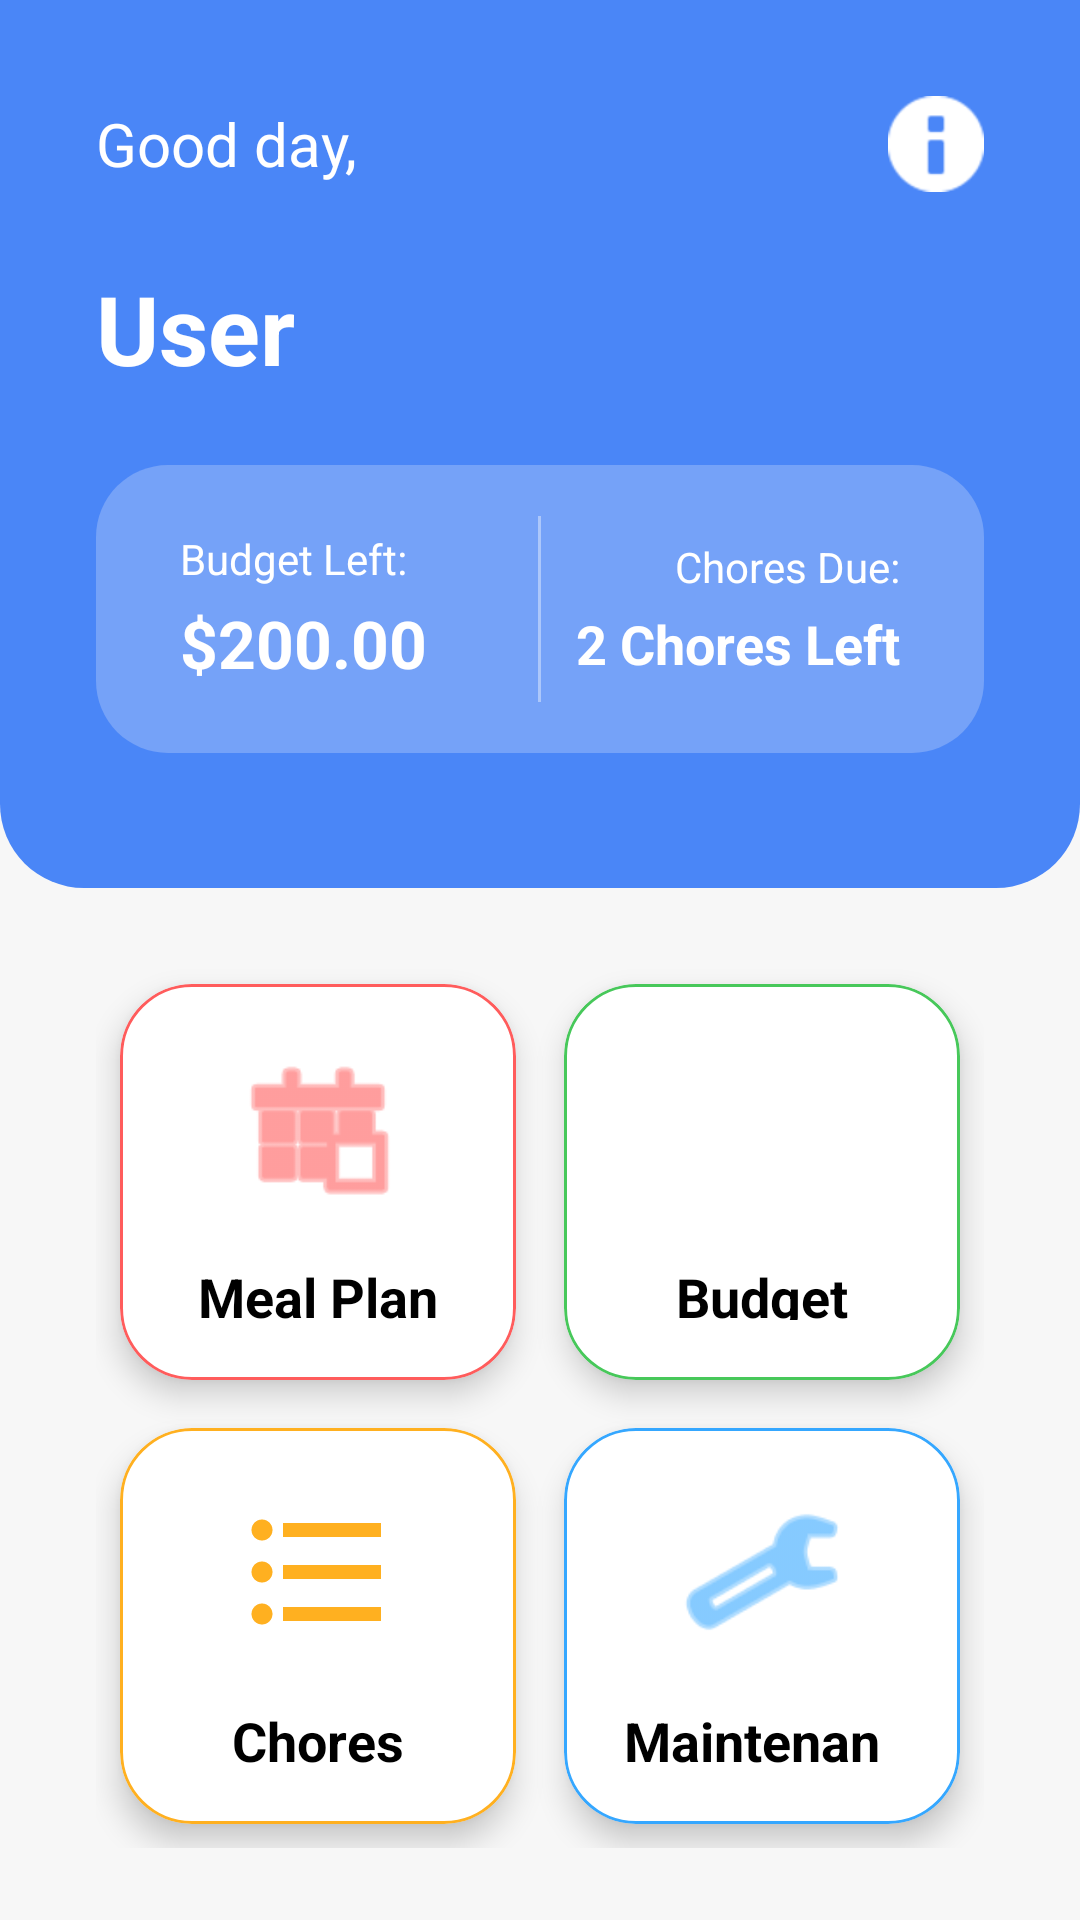

Write the Android layout XML for this screen, with the resource values it uses.
<!-- AndroidManifest.xml: application theme Theme.DormioMobileApp -->
<!-- res/layout/activity_home.xml -->
<?xml version="1.0" encoding="utf-8"?>
<androidx.constraintlayout.widget.ConstraintLayout xmlns:android="http://schemas.android.com/apk/res/android"
    xmlns:app="http://schemas.android.com/apk/res-auto"
    xmlns:tools="http://schemas.android.com/tools"
    android:layout_width="match_parent"
    android:layout_height="match_parent"
    android:background="@color/screen_background"
    tools:context=".MainActivity">

    <LinearLayout
        android:id="@+id/headerContainer"
        android:layout_width="0dp"
        android:layout_height="296dp"
        android:background="@drawable/bg_home_header"
        android:orientation="vertical"
        android:paddingStart="32dp"
        android:paddingTop="32dp"
        android:paddingEnd="32dp"
        android:paddingBottom="32dp"
        app:layout_constraintEnd_toEndOf="parent"
        app:layout_constraintStart_toStartOf="parent"
        app:layout_constraintTop_toTopOf="parent">

        <LinearLayout
            android:layout_width="match_parent"
            android:layout_height="wrap_content"
            android:gravity="center_vertical"
            android:orientation="horizontal">

            <TextView
                android:id="@+id/greetingText"
                android:layout_width="0dp"
                android:layout_height="wrap_content"
                android:layout_weight="1"
                android:text="Good day,"
                android:textColor="@color/white"
                android:textSize="20sp" />

            <ImageView
                android:id="@+id/alertsIcon"
                android:layout_width="32dp"
                android:layout_height="32dp"
                android:contentDescription="Alerts"
                android:src="@android:drawable/ic_dialog_info"
                app:tint="@color/white" />
        </LinearLayout>

        <TextView
            android:id="@+id/userNameText"
            android:layout_width="wrap_content"
            android:layout_height="wrap_content"
            android:layout_marginTop="24dp"
            android:text="User"
            android:textColor="@color/white"
            android:textSize="32sp"
            android:textStyle="bold" />

        <LinearLayout
            android:id="@+id/summaryCard"
            android:layout_width="match_parent"
            android:layout_height="96dp"
            android:layout_marginTop="24dp"
            android:background="@drawable/bg_home_summary"
            android:gravity="center"
            android:orientation="horizontal"
            android:paddingStart="28dp"
            android:paddingEnd="28dp">

            <LinearLayout
                android:layout_width="0dp"
                android:layout_height="wrap_content"
                android:layout_weight="1"
                android:orientation="vertical">

                <TextView
                    android:id="@+id/budgetLabel"
                    android:layout_width="wrap_content"
                    android:layout_height="wrap_content"
                    android:text="Budget Left:"
                    android:textColor="@color/white"
                    android:textSize="14sp" />

                <TextView
                    android:id="@+id/budgetValue"
                    android:layout_width="wrap_content"
                    android:layout_height="wrap_content"
                    android:layout_marginTop="4dp"
                    android:text="$200.00"
                    android:textColor="@color/white"
                    android:textSize="22sp"
                    android:textStyle="bold" />
            </LinearLayout>

            <View
                android:layout_width="1dp"
                android:layout_height="62dp"
                android:background="#66FFFFFF" />

            <LinearLayout
                android:layout_width="0dp"
                android:layout_height="wrap_content"
                android:layout_weight="1"
                android:gravity="end"
                android:orientation="vertical">

                <TextView
                    android:id="@+id/choresLabel"
                    android:layout_width="wrap_content"
                    android:layout_height="wrap_content"
                    android:layout_gravity="end"
                    android:text="Chores Due:"
                    android:textColor="@color/white"
                    android:textSize="14sp" />

                <TextView
                    android:id="@+id/choresValue"
                    android:layout_width="wrap_content"
                    android:layout_height="wrap_content"
                    android:layout_marginTop="4dp"
                    android:layout_gravity="end"
                    android:text="2 Chores Left"
                    android:textColor="@color/white"
                    android:textSize="18sp"
                    android:textStyle="bold" />
            </LinearLayout>
        </LinearLayout>
    </LinearLayout>

    <GridLayout
        android:id="@+id/featureGrid"
        android:layout_width="0dp"
        android:layout_height="0dp"
        android:layout_marginStart="32dp"
        android:layout_marginTop="24dp"
        android:layout_marginEnd="32dp"
        android:layout_marginBottom="24dp"
        android:alignmentMode="alignMargins"
        android:columnCount="2"
        android:rowCount="2"
        android:useDefaultMargins="true"
        app:layout_constraintBottom_toBottomOf="parent"
        app:layout_constraintEnd_toEndOf="parent"
        app:layout_constraintStart_toStartOf="parent"
        app:layout_constraintTop_toBottomOf="@id/headerContainer">

        <com.google.android.material.card.MaterialCardView
            android:id="@+id/mealPlanCard"
            android:layout_width="0dp"
            android:layout_height="0dp"
            android:layout_columnWeight="1"
            android:layout_rowWeight="1"
            android:layout_margin="8dp"
            app:cardBackgroundColor="@color/white"
            app:cardCornerRadius="24dp"
            app:cardElevation="6dp"
            app:strokeColor="@color/feature_red"
            app:strokeWidth="1dp">

            <LinearLayout
                android:layout_width="match_parent"
                android:layout_height="match_parent"
                android:gravity="center"
                android:orientation="vertical"
                android:padding="20dp">

                <ImageView
                    android:layout_width="56dp"
                    android:layout_height="56dp"
                    android:contentDescription="Meal Plan"
                    android:src="@android:drawable/ic_menu_today"
                    app:tint="@color/feature_red" />

                <TextView
                    android:layout_width="wrap_content"
                    android:layout_height="wrap_content"
                    android:layout_marginTop="16dp"
                    android:text="Meal Plan"
                    android:textColor="@color/black"
                    android:textSize="18sp"
                    android:textStyle="bold" />
            </LinearLayout>
        </com.google.android.material.card.MaterialCardView>

        <com.google.android.material.card.MaterialCardView
            android:id="@+id/budgetCard"
            android:layout_width="0dp"
            android:layout_height="0dp"
            android:layout_columnWeight="1"
            android:layout_rowWeight="1"
            android:layout_margin="8dp"
            app:cardBackgroundColor="@color/white"
            app:cardCornerRadius="24dp"
            app:cardElevation="6dp"
            app:strokeColor="@color/feature_green"
            app:strokeWidth="1dp">

            <LinearLayout
                android:layout_width="match_parent"
                android:layout_height="match_parent"
                android:gravity="center"
                android:orientation="vertical"
                android:padding="20dp">

                <ImageView
                    android:layout_width="56dp"
                    android:layout_height="56dp"
                    android:contentDescription="Budget"
                    android:src="@drawable/outline_attach_money_24"
                    app:tint="@color/feature_green" />

                <TextView
                    android:layout_width="wrap_content"
                    android:layout_height="wrap_content"
                    android:layout_marginTop="16dp"
                    android:text="Budget"
                    android:textColor="@color/black"
                    android:textSize="18sp"
                    android:textStyle="bold" />
            </LinearLayout>
        </com.google.android.material.card.MaterialCardView>

        <com.google.android.material.card.MaterialCardView
            android:id="@+id/choresCard"
            android:layout_width="0dp"
            android:layout_height="0dp"
            android:layout_columnWeight="1"
            android:layout_rowWeight="1"
            android:layout_margin="8dp"
            app:cardBackgroundColor="@color/white"
            app:cardCornerRadius="24dp"
            app:cardElevation="6dp"
            app:strokeColor="@color/feature_orange"
            app:strokeWidth="1dp">

            <LinearLayout
                android:layout_width="match_parent"
                android:layout_height="match_parent"
                android:gravity="center"
                android:orientation="vertical"
                android:padding="20dp">

                <ImageView
                    android:layout_width="56dp"
                    android:layout_height="56dp"
                    android:contentDescription="Chores"
                    android:src="@drawable/ic_list"
                    app:tint="@color/feature_orange" />

                <TextView
                    android:layout_width="wrap_content"
                    android:layout_height="wrap_content"
                    android:layout_marginTop="16dp"
                    android:text="Chores"
                    android:textColor="@color/black"
                    android:textSize="18sp"
                    android:textStyle="bold" />
            </LinearLayout>
        </com.google.android.material.card.MaterialCardView>

        <com.google.android.material.card.MaterialCardView
            android:id="@+id/maintenanceCard"
            android:layout_width="0dp"
            android:layout_height="0dp"
            android:layout_columnWeight="1"
            android:layout_rowWeight="1"
            android:layout_margin="8dp"
            app:cardBackgroundColor="@color/white"
            app:cardCornerRadius="24dp"
            app:cardElevation="6dp"
            app:strokeColor="@color/feature_light_blue"
            app:strokeWidth="1dp">

            <LinearLayout
                android:layout_width="match_parent"
                android:layout_height="match_parent"
                android:gravity="center"
                android:orientation="vertical"
                android:padding="20dp">

                <ImageView
                    android:layout_width="56dp"
                    android:layout_height="56dp"
                    android:contentDescription="Maintenance"
                    android:src="@android:drawable/ic_menu_preferences"
                    app:tint="@color/feature_light_blue" />

                <TextView
                    android:layout_width="wrap_content"
                    android:layout_height="wrap_content"
                    android:layout_marginTop="16dp"
                    android:text="Maintenance"
                    android:textColor="@color/black"
                    android:textSize="18sp"
                    android:textStyle="bold" />
            </LinearLayout>
        </com.google.android.material.card.MaterialCardView>
    </GridLayout>


</androidx.constraintlayout.widget.ConstraintLayout>
<!-- resources referenced by this layout -->
<resources>
  <color name="black">#FF000000</color>
  <color name="feature_green">#47C85A</color>
  <color name="feature_light_blue">#35A7FF</color>
  <color name="feature_orange">#FFB020</color>
  <color name="feature_red">#FF5C5C</color>
  <color name="screen_background">#F7F7F7</color>
  <color name="white">#FFFFFFFF</color>
  <!-- drawable bg_home_header (drawable) -->
  <?xml version="1.0" encoding="utf-8"?>
  <shape xmlns:android="http://schemas.android.com/apk/res/android">
      <solid android:color="@color/primary_blue" />
      <corners
          android:bottomLeftRadius="28dp"
          android:bottomRightRadius="28dp" />
  </shape>
  <!-- drawable bg_home_summary (drawable) -->
  <?xml version="1.0" encoding="utf-8"?>
  <shape xmlns:android="http://schemas.android.com/apk/res/android">
      <solid android:color="@color/home_summary_blue" />
      <corners android:radius="24dp" />
  </shape>
  <!-- drawable ic_list (drawable) -->
  <vector xmlns:android="http://schemas.android.com/apk/res/android"
      android:width="24dp"
      android:height="24dp"
      android:viewportWidth="24"
      android:viewportHeight="24"
      android:tint="?attr/colorOnSurface">
    <path
        android:fillColor="@android:color/white"
        android:pathData="M4,10.5c-0.83,0 -1.5,0.67 -1.5,1.5s0.67,1.5 1.5,1.5 1.5,-0.67 1.5,-1.5 -0.67,-1.5 -1.5,-1.5zM4,4.5c-0.83,0 -1.5,0.67 -1.5,1.5S3.17,7.5 4,7.5 5.5,6.83 5.5,6 4.83,4.5 4,4.5zM4,16.5c-0.83,0 -1.5,0.68 -1.5,1.5s0.68,1.5 1.5,1.5 1.5,-0.68 1.5,-1.5 -0.67,-1.5 -1.5,-1.5zM7,19h14v-2L7,17v2zM7,13h14v-2L7,11v2zM7,5v2h14L21,5L7,5z"/>
  </vector>
  <style name="Theme.DormioMobileApp" parent="Base.Theme.DormioMobileApp" />
  <color name="primary_blue">#4A86F7</color>
  <color name="home_summary_blue">#75A2F8</color>
  <style name="Base.Theme.DormioMobileApp" parent="Theme.Material3.DayNight.NoActionBar">
          
          
      </style>
</resources>
